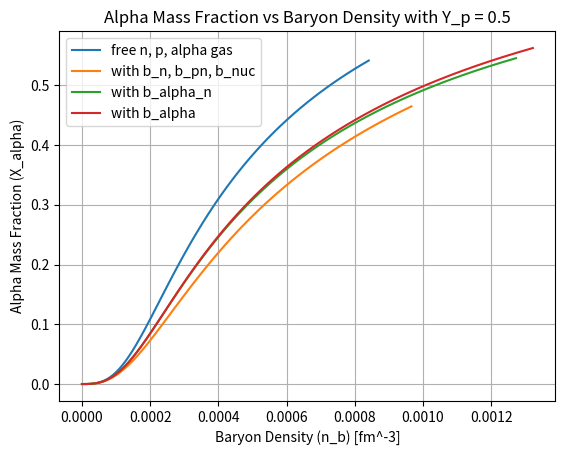

Reproduce this figure in Python.
# Imports

import numpy as np
import matplotlib.pyplot as plt
from scipy.optimize import brentq


# Define constants

T = 4.0 # Temp [MeV]
m_p = 938.272 # mass of proton [MeV/c^2]
lamda = 197.326 * (2 * np.pi/(m_p * T))**(1/2) # nucleon thermal wavelength [fm^-1] assuming m_p=m_n
lamda_alpha = lamda / 2 # alpha particle thermal wavelength [fm^-1]
lamda_beta = lamda/np.sqrt(6) # beta particle thermal wavelength [fm^-1]
E_alpha = 28.3 # alpha particle binding energy [MeV]
E_beta = 29.27 # beta particle binding energy [MeV]
Y_p = 0.5 # proton fraction

# virial coefficients for T = 4 MeV
b_n = 0.307
b_pn = 3.19
b_nuc = 3.50
b_alpha_n = 2.73
b_alpha = 7.44


# Calculate fugacities

z_n = np.linspace(1e-8, 0.05, 100) # range of neutron fugacities starting at small positive value

#------------------------------
# free n, p, alpha, beta gas
#------------------------------

# ideal quadratic coefficients

a_1 = (((16*Y_p - 8)/(1 - Y_p)) * z_n**2 * np.exp(E_alpha/T)) + (6*np.sqrt(6)*((3*Y_p - 1)/(1 - Y_p)) * z_n**4 * np.exp(E_beta/T))
b_1 = -1.0
c_1 = Y_p * z_n/(1 - Y_p)


z_p_1 = (2 * c_1) / (-b_1 + np.sqrt(b_1**2 - 4*a_1*c_1)) # proton fugacity calculated as roots of quadratic equation


z_alpha_1 = z_n**2 * z_p_1**2 * np.exp(E_alpha/T) # alpha particle fugacity

z_beta_1 = z_n**2 * z_alpha_1 * np.exp((E_beta - E_alpha)/T) # beta particle fugacity
#------------------------------
# with b_n, b_pn, b_nuc
#------------------------------

# b_n, b_pn, b_nuc quadratic coefficients

a_2 = ((16*Y_p - 8)/(1 - Y_p)) * z_n**2 * np.exp(E_alpha/T) - 2 * b_n
b_2 = (2 * Y_p)/(1 - Y_p) * z_n * b_pn - 2 * z_n * b_pn - 1
c_2 = (Y_p/(1 - Y_p)) * (z_n + 2 * z_n**2 * b_n)

z_p_2 = (2 * c_2) / (-b_2 + np.sqrt(b_2**2 - 4*a_2*c_2)) # proton fugacity calculated as roots of quadratic equation

z_alpha_2 = z_n**2 * z_p_2**2 * np.exp(E_alpha/T) # alpha particle fugacity

z_beta_2 = z_n**2 * z_alpha_2 * np.exp((E_beta - E_alpha)/T) # beta particle fugacity

#-----------------------------
# with b_alpha_n
#-----------------------------

# solve cubic

z_p_3 = []

for zn in z_n:
    a = (32 * Y_p - 16)/(1 - Y_p) * b_alpha_n * zn**2 * np.exp(E_alpha/T) - 8 * b_alpha_n * zn**2 * np.exp(E_alpha/T)
    b = ((8 * Y_p)/(1 - Y_p)) * b_alpha_n * zn**3 * np.exp(E_alpha/T) + ((16 * Y_p - 8)/(1 - Y_p)) * (zn**2 * np.exp(E_alpha/T) + 2 * zn**3 * np.exp(E_alpha/T) * b_alpha_n) - 2 * b_n
    c = ((2 * Y_p)/(1 - Y_p)) * zn * b_pn - 1 - 2 * (zn * b_pn)
    d = (Y_p/(1 - Y_p)) * (zn + 2 * zn**2 * b_n)

    def f(z_p):
        return a * z_p**3 + b * z_p**2 + c * z_p + d # cubic function in powers of z_p

    z_p = brentq(f, 0.0, 0.05)

    z_p_3.append(z_p)
z_p_3 = np.array(z_p_3)

z_alpha_3 = z_n**2 * z_p_3**2 * np.exp(E_alpha/T) # alpha particle fugacity

z_beta_3 = z_n**2 * z_alpha_3 * np.exp((E_beta - E_alpha)/T) # beta particle fugacity

#----------------------------
# with b_alpha
#----------------------------

# solve quartic

z_p_4 = []

for zn in z_n:
    a = ((32 * Y_p - 16)/(1 - Y_p)) * b_alpha * zn**4 * np.exp(2 * E_alpha/T)
    b = (32 * Y_p - 16)/(1 - Y_p) * b_alpha_n * zn**2 * np.exp(E_alpha/T) - 8 * b_alpha_n * zn**2 * np.exp(E_alpha/T)
    c = ((8 * Y_p)/(1 - Y_p)) * b_alpha_n * zn**3 * np.exp(E_alpha/T) + ((16 * Y_p - 8)/(1 - Y_p)) * (zn**2 * np.exp(E_alpha/T) + 2 * zn**3 * np.exp(E_alpha/T) * b_alpha_n) - 2 * b_n
    d = ((2 * Y_p)/(1 - Y_p)) * zn * b_pn - 1 - 2 * (zn * b_pn)
    e = (Y_p/(1 - Y_p)) * (zn + 2 * zn**2 * b_n)

    def g(z_p):
        return a * z_p**4 + b * z_p**3 + c * z_p**2 + d * z_p + e # quartic function in powers of z_p

    z_p = brentq(g, 0.0, 0.05)
    z_p_4.append(z_p)
z_p_4 = np.array(z_p_4)


z_alpha_4 = z_n**2 * z_p_4**2 * np.exp(E_alpha/T) # alpha particle fugacity

z_beta_4 = z_n**2 * z_alpha_4 * np.exp((E_beta - E_alpha)/T) # beta particle fugacity

# Calculate number densities

#------------------------------
# free n, p, alpha, beta gas
#------------------------------
n_n_1 = (2/lamda**3) * z_n # neutron number density
n_p_1 = (2/lamda**3) * z_p_1 # proton number density
n_alpha_1 = (1/lamda_alpha**3) * z_alpha_1 # alpha particle number density
n_beta_1 = (1/lamda_beta**3) * z_beta_1 # beta particle number density
n_b_1 = (n_n_1 + n_p_1 + 4 * n_alpha_1 + 6 * n_beta_1) # baryon number density [fm^-3]

#------------------------------
# with b_n, b_pn, b_nuc
#------------------------------
n_n_2 = (2/lamda**3) * (z_n + 2 * z_n**2 * b_n + 2 * z_n * z_p_2 * b_pn)
n_p_2 = (2/lamda**3) * (z_p_2 + 2 * z_p_2**2 * b_n + 2 * z_n * z_p_2 * b_pn)
n_alpha_2 = (1/lamda_alpha**3) * z_alpha_2
n_beta_2 = (1/lamda_beta**3) * z_beta_2
n_b_2 = (n_n_2 + n_p_2 + 4 * n_alpha_2 + 6 * n_beta_2)

#-----------------------------
# with b_alpha_n
#-----------------------------
n_n_3 = (2/lamda**3) * (z_n + 2 * z_n**2 * b_n + 2 * z_n * z_p_3 * b_pn + 8 * z_n * z_alpha_3 * b_alpha_n)
n_p_3 = (2/lamda**3) * (z_p_3 + 2 * z_p_3**2 * b_n + 2 * z_n * z_p_3 * b_pn + 8 * z_p_3 * z_alpha_3 * b_alpha_n)
n_alpha_3 = (1/lamda_alpha**3) * (z_alpha_3 + 2 * z_alpha_3 * (z_n + z_p_3) * b_alpha_n)
n_beta_3 = (1/lamda_beta**3) * z_beta_3
n_b_3 = (n_n_3 + n_p_3 + 4 * n_alpha_3 + 6 * n_beta_3)

#----------------------------
# with b_alpha
#----------------------------
n_n_4 = (2/lamda**3) * (z_n + 2 * z_n**2 * b_n + 2 * z_n * z_p_4 * b_pn + 8 * z_n * z_alpha_4 * b_alpha_n)
n_p_4 = (2/lamda**3) * (z_p_4 + 2 * z_p_4**2 * b_n + 2 * z_n * z_p_4 * b_pn + 8 * z_p_4 * z_alpha_4 * b_alpha_n)
n_alpha_4 = (1/lamda_alpha**3) * (z_alpha_4 + 2 * z_alpha_4 * (z_n + z_p_4) * b_alpha_n + 2 * z_alpha_4**2 * b_alpha)
n_beta_4 = (1/lamda_beta**3) * z_beta_4
n_b_4 = (n_n_4 + n_p_4 + 4 * n_alpha_4 + 6 * n_beta_4)

# Calculate alpha mass fractions


x_alpha_1 = 4 * n_alpha_1 / n_b_1 # alpha mass fraction
x_alpha_2 = 4 * n_alpha_2 / n_b_2 
x_alpha_3 = 4 * n_alpha_3 / n_b_3 
x_alpha_4 = 4 * n_alpha_4 / n_b_4 


# Plot results

plt.plot(n_b_1, x_alpha_1, label='free n, p, alpha gas')
plt.plot(n_b_2, x_alpha_2, label='with b_n, b_pn, b_nuc')
plt.plot(n_b_3, x_alpha_3, label='with b_alpha_n')
plt.plot(n_b_4, x_alpha_4, label='with b_alpha')
plt.xlabel('Baryon Density (n_b) [fm^-3]')
plt.ylabel('Alpha Mass Fraction (X_alpha)')
plt.title(f'Alpha Mass Fraction vs Baryon Density with Y_p = {Y_p}')
plt.grid()
plt.legend()
plt.show()
